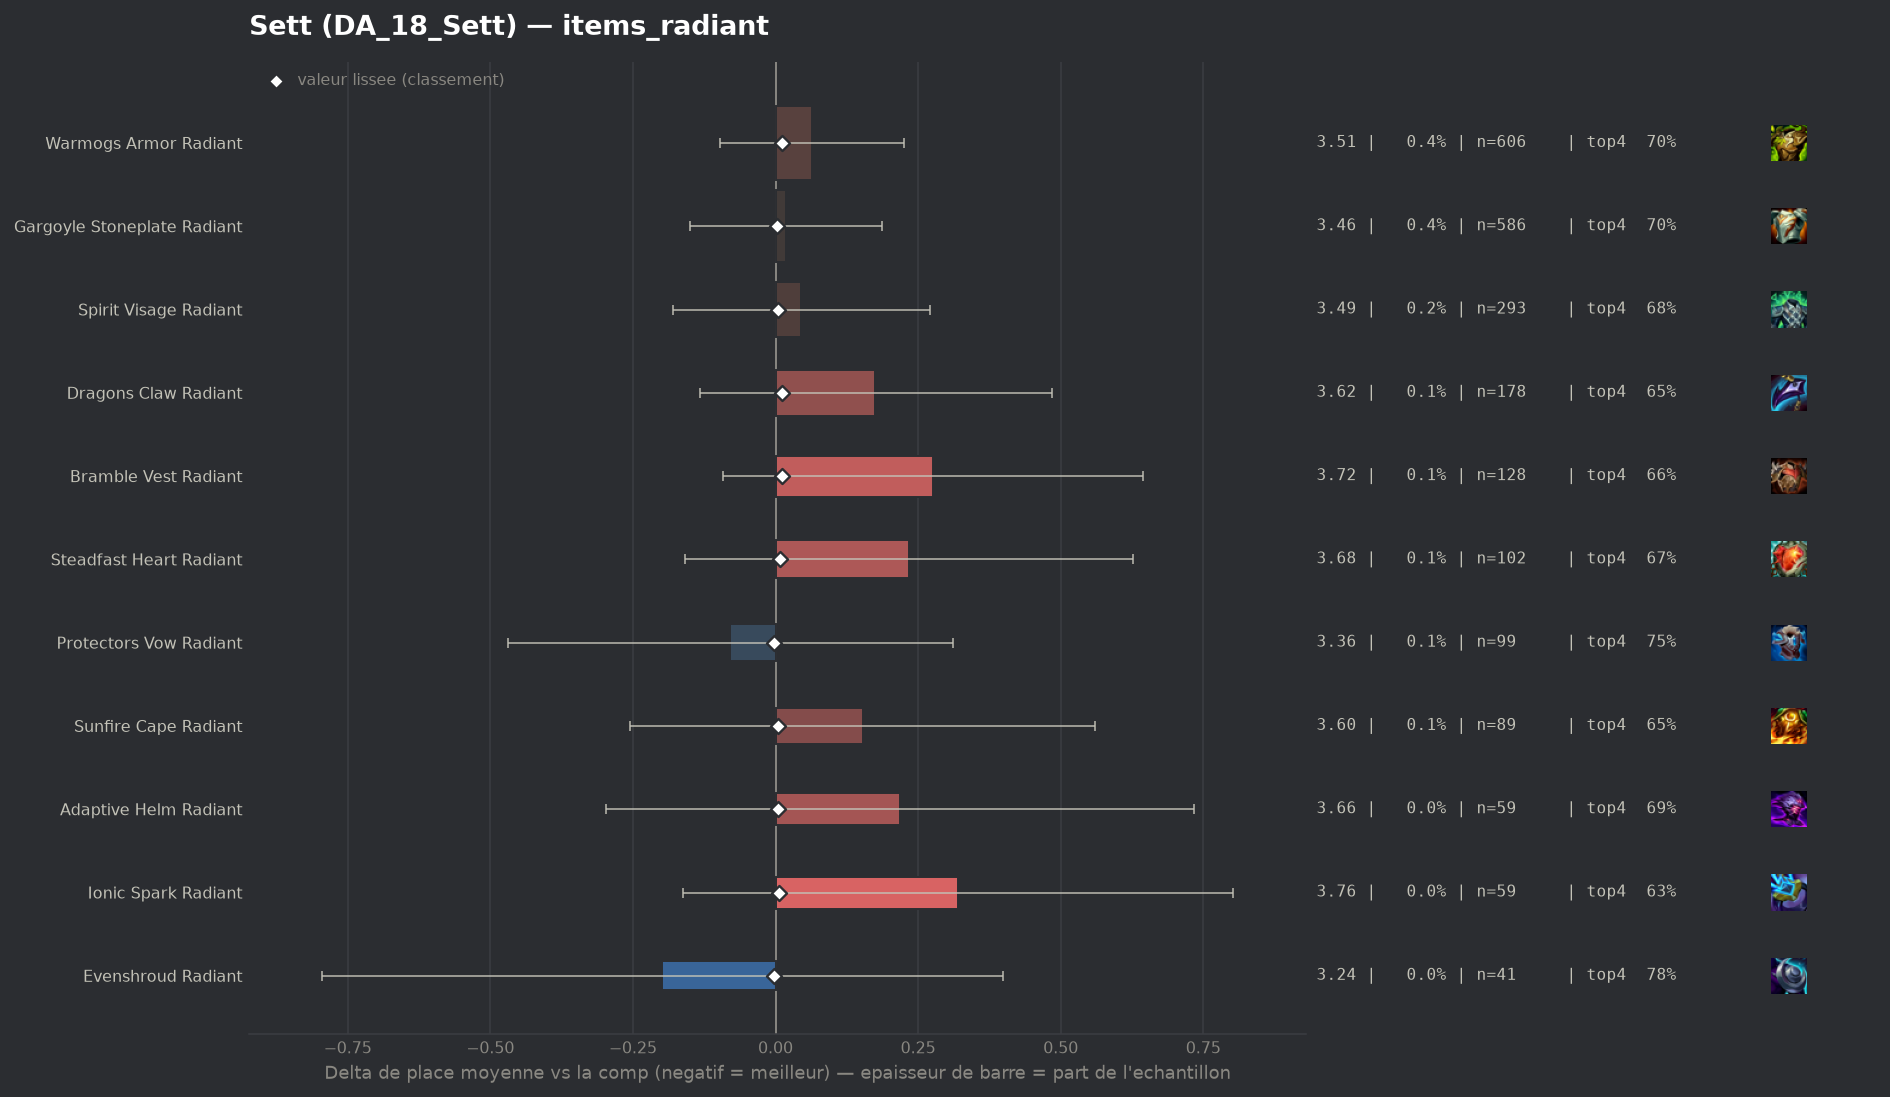

Source data for this figure (header and first rows):
group, label, n, share, avg_place, shrunk_avg, score, d_avg, d_avg_pess, impact, d_top4, win, top2, top4, sd, z, p, significant
pepite, Evenshroud Radiant, 41, 0.0002966, 3.244, 3.44, -0.003, -0.199, 0.0, 0.0, 0.0775, 0.2195, 0.4146, 0.7805, 1.948, -0.65, 0.5136, False
populaire, Protectors Vow Radiant, 99, 0.0007162, 3.364, 3.44, -0.003, -0.079, 0.0, 0.0, 0.0444, 0.1919, 0.3939, 0.7475, 1.977, -0.4, 0.6909, False
populaire, Gargoyle Stoneplate Radiant, 586, 0.00424, 3.461, 3.446, 0.003, 0.018, 0.0, -0.0, -0.0051, 0.2253, 0.3993, 0.698, 2.067, 0.21, 0.8325, False
populaire, Spirit Visage Radiant, 293, 0.00212, 3.488, 3.447, 0.004, 0.045, 0.0, -0.0, -0.0239, 0.198, 0.3857, 0.6792, 1.963, 0.4, 0.6926, False
populaire, Adaptive Helm Radiant, 59, 0.0004269, 3.661, 3.447, 0.005, 0.218, 0.0, -0.0, -0.0081, 0.1864, 0.3051, 0.6949, 2.022, 0.83, 0.4069, False
, Crownguard Radiant, 45, 0.0003256, 3.733, 3.447, 0.005, 0.291, 0.0, -0.0, -0.0141, 0.1333, 0.3778, 0.6889, 2.07, 0.94, 0.3463, False
populaire, Sunfire Cape Radiant, 89, 0.0006439, 3.596, 3.447, 0.005, 0.153, 0.0, -0.0, -0.0513, 0.1798, 0.3483, 0.6517, 1.964, 0.73, 0.4631, False
populaire, Ionic Spark Radiant, 59, 0.0004269, 3.763, 3.449, 0.007, 0.32, 0.0, -0.0, -0.0759, 0.1864, 0.2373, 0.6271, 1.89, 1.3, 0.1934, False
populaire, Steadfast Heart Radiant, 102, 0.0007379, 3.676, 3.451, 0.008, 0.234, 0.0, -0.0, -0.0364, 0.1667, 0.3627, 0.6667, 2.02, 1.17, 0.2427, False
populaire, Dragons Claw Radiant, 178, 0.001288, 3.618, 3.453, 0.011, 0.175, 0.0, -0.0, -0.057, 0.2135, 0.3708, 0.6461, 2.099, 1.11, 0.2653, False
populaire, Warmogs Armor Radiant, 606, 0.004384, 3.507, 3.454, 0.011, 0.064, 0.0, -0.0001, -0.0067, 0.198, 0.3944, 0.6964, 2.033, 0.77, 0.4398, False
populaire, Bramble Vest Radiant, 128, 0.0009261, 3.719, 3.455, 0.012, 0.276, 0.0, -0.0, -0.0468, 0.1875, 0.3594, 0.6562, 2.125, 1.47, 0.1417, False
